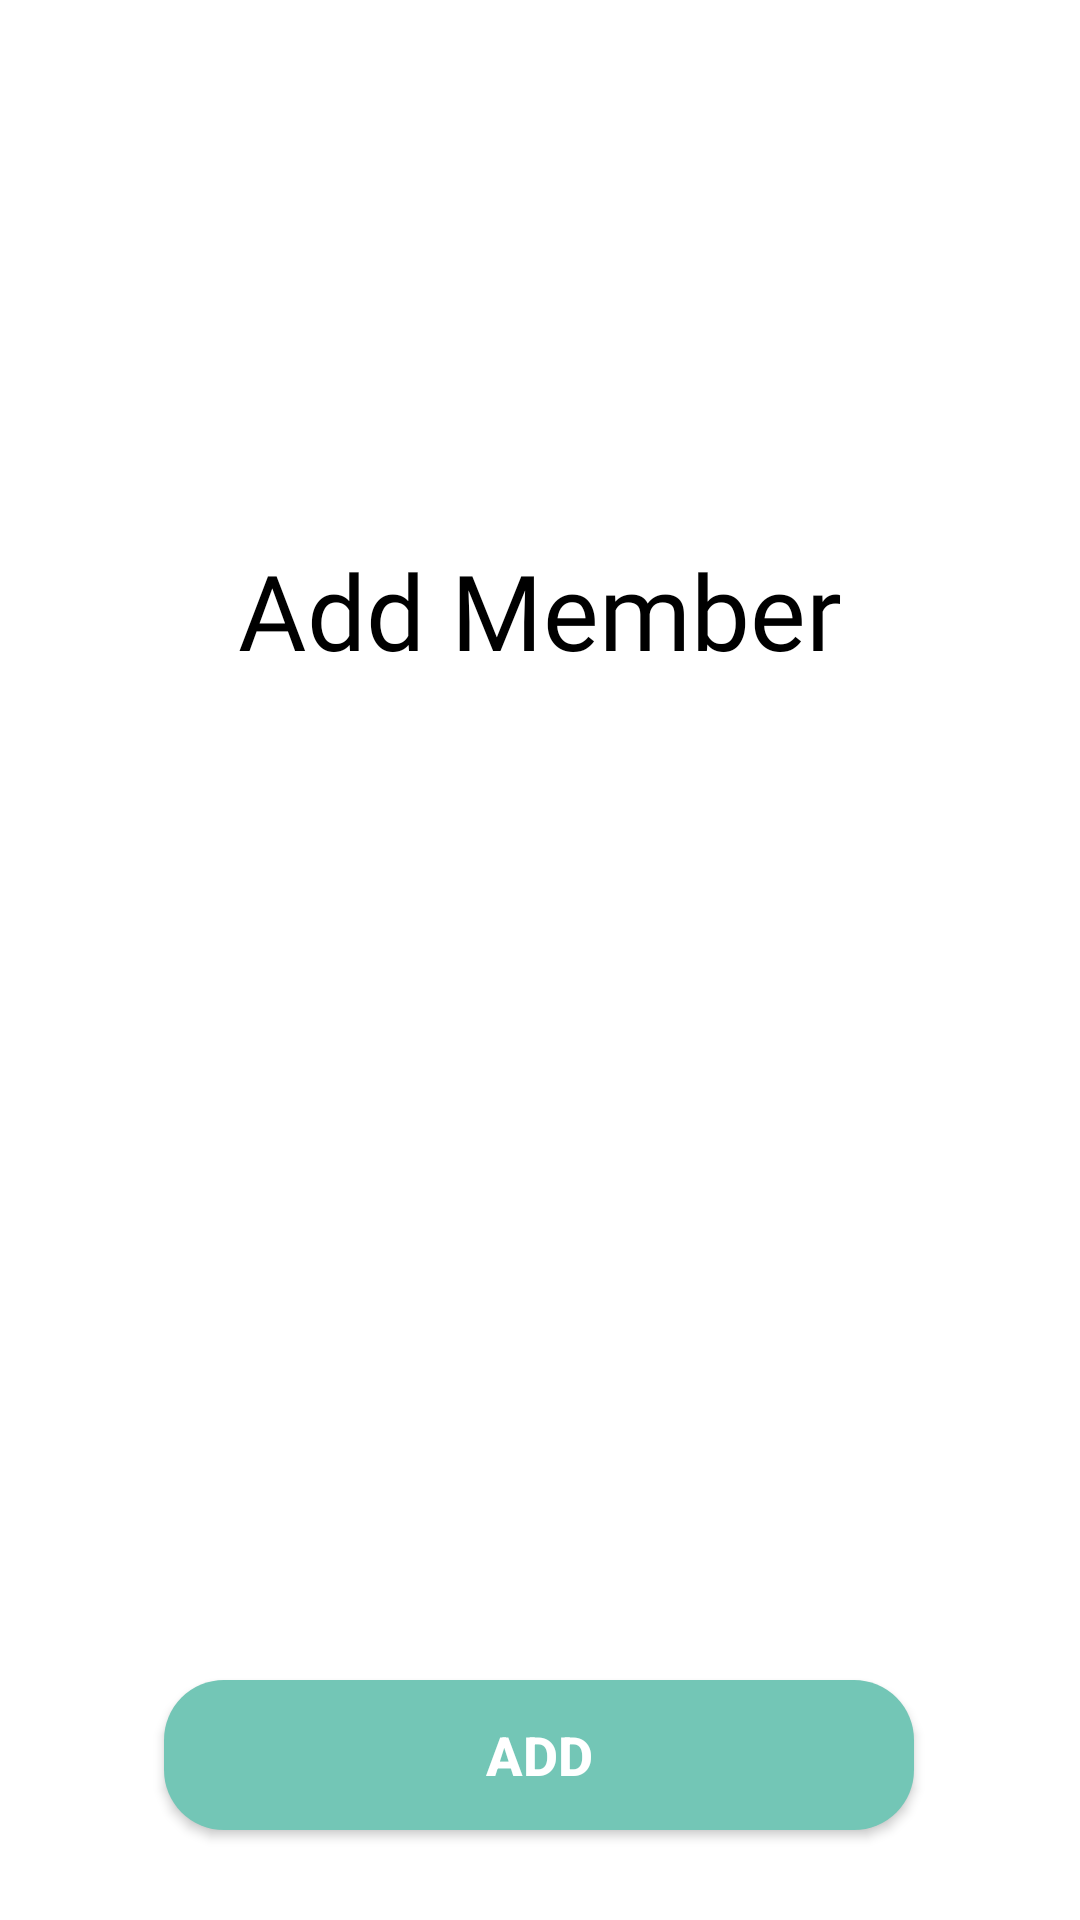

Layout XML and referenced resources for this Android screen:
<!-- AndroidManifest.xml: application theme Theme.GroupExpensesTracker -->
<!-- res/layout/add_members.xml -->
<?xml version="1.0" encoding="utf-8"?>
<androidx.constraintlayout.widget.ConstraintLayout xmlns:android="http://schemas.android.com/apk/res/android"
    xmlns:app="http://schemas.android.com/apk/res-auto"
    xmlns:tools="http://schemas.android.com/tools"
    android:layout_width="match_parent"
    android:layout_height="match_parent"
    tools:context=".AddMembers"
    android:background="@color/white">

    <TextView
        android:id="@+id/textView3"
        android:layout_width="wrap_content"
        android:layout_height="wrap_content"
        android:layout_marginStart="8dp"
        android:layout_marginTop="180dp"
        android:layout_marginEnd="8dp"
        android:fontFamily="@font/calistoga"
        android:text="Add Member"
        android:textColor="@color/black"
        android:textSize="35dp"
        app:layout_constraintEnd_toEndOf="parent"
        app:layout_constraintStart_toStartOf="parent"
        app:layout_constraintTop_toTopOf="parent" />

    <EditText
        android:id="@+id/memberName"
        android:layout_width="wrap_content"
        android:layout_height="35dp"
        android:layout_marginTop="80dp"
        android:ems="10"
        android:inputType="textPersonName"
        android:background="@drawable/edit_text_bg"
        android:paddingLeft="5dp"
        app:layout_constraintEnd_toEndOf="parent"
        app:layout_constraintStart_toStartOf="parent"
        app:layout_constraintTop_toBottomOf="@+id/textView3" />

    <androidx.appcompat.widget.AppCompatButton
        android:id="@+id/addMember"
        android:layout_width="250dp"
        android:layout_height="50dp"
        android:layout_marginBottom="8dp"
        android:layout_marginTop="8dp"
        android:text="Add"
        android:textSize="18sp"
        android:textStyle="bold"
        android:textColor="@color/white"
        android:background="@drawable/button_bg"
        app:layout_constraintBottom_toBottomOf="parent"
        app:layout_constraintEnd_toEndOf="parent"
        app:layout_constraintHorizontal_bias="0.496"
        app:layout_constraintStart_toStartOf="parent"
        app:layout_constraintTop_toBottomOf="@+id/warningText"
        app:layout_constraintVertical_bias="0.886" />

    <TextView
        android:id="@+id/warningText"
        android:layout_width="wrap_content"
        android:layout_height="wrap_content"
        android:layout_marginTop="20dp"
        app:layout_constraintEnd_toEndOf="parent"
        app:layout_constraintStart_toStartOf="parent"
        app:layout_constraintTop_toBottomOf="@+id/memberName" />
</androidx.constraintlayout.widget.ConstraintLayout>
<!-- resources referenced by this layout -->
<resources>
  <color name="black">#FF000000</color>
  <color name="white">#FFFFFFFF</color>
  <!-- drawable button_bg (drawable) -->
  <?xml version="1.0" encoding="utf-8"?>
  <shape xmlns:android="http://schemas.android.com/apk/res/android">
  
      <corners android:radius="20dp"/>
  
      <solid android:color="#73C6B6"/>
  </shape>
  <style name="Theme.GroupExpensesTracker" parent="Theme.MaterialComponents.DayNight.NoActionBar">
          
          <item name="colorPrimary">@color/purple_500</item>
          <item name="colorPrimaryVariant">@color/purple_700</item>
          <item name="colorOnPrimary">@color/white</item>
          
          <item name="colorSecondary">@color/teal_200</item>
          <item name="colorSecondaryVariant">@color/teal_700</item>
          <item name="colorOnSecondary">@color/black</item>
          
          <item name="android:statusBarColor" tools:targetApi="l">?attr/colorPrimaryVariant</item>
          
      </style>
  <color name="purple_500">#FF6200EE</color>
  <color name="purple_700">#FF3700B3</color>
  <color name="teal_200">#FF03DAC5</color>
  <color name="teal_700">#FF018786</color>
</resources>
